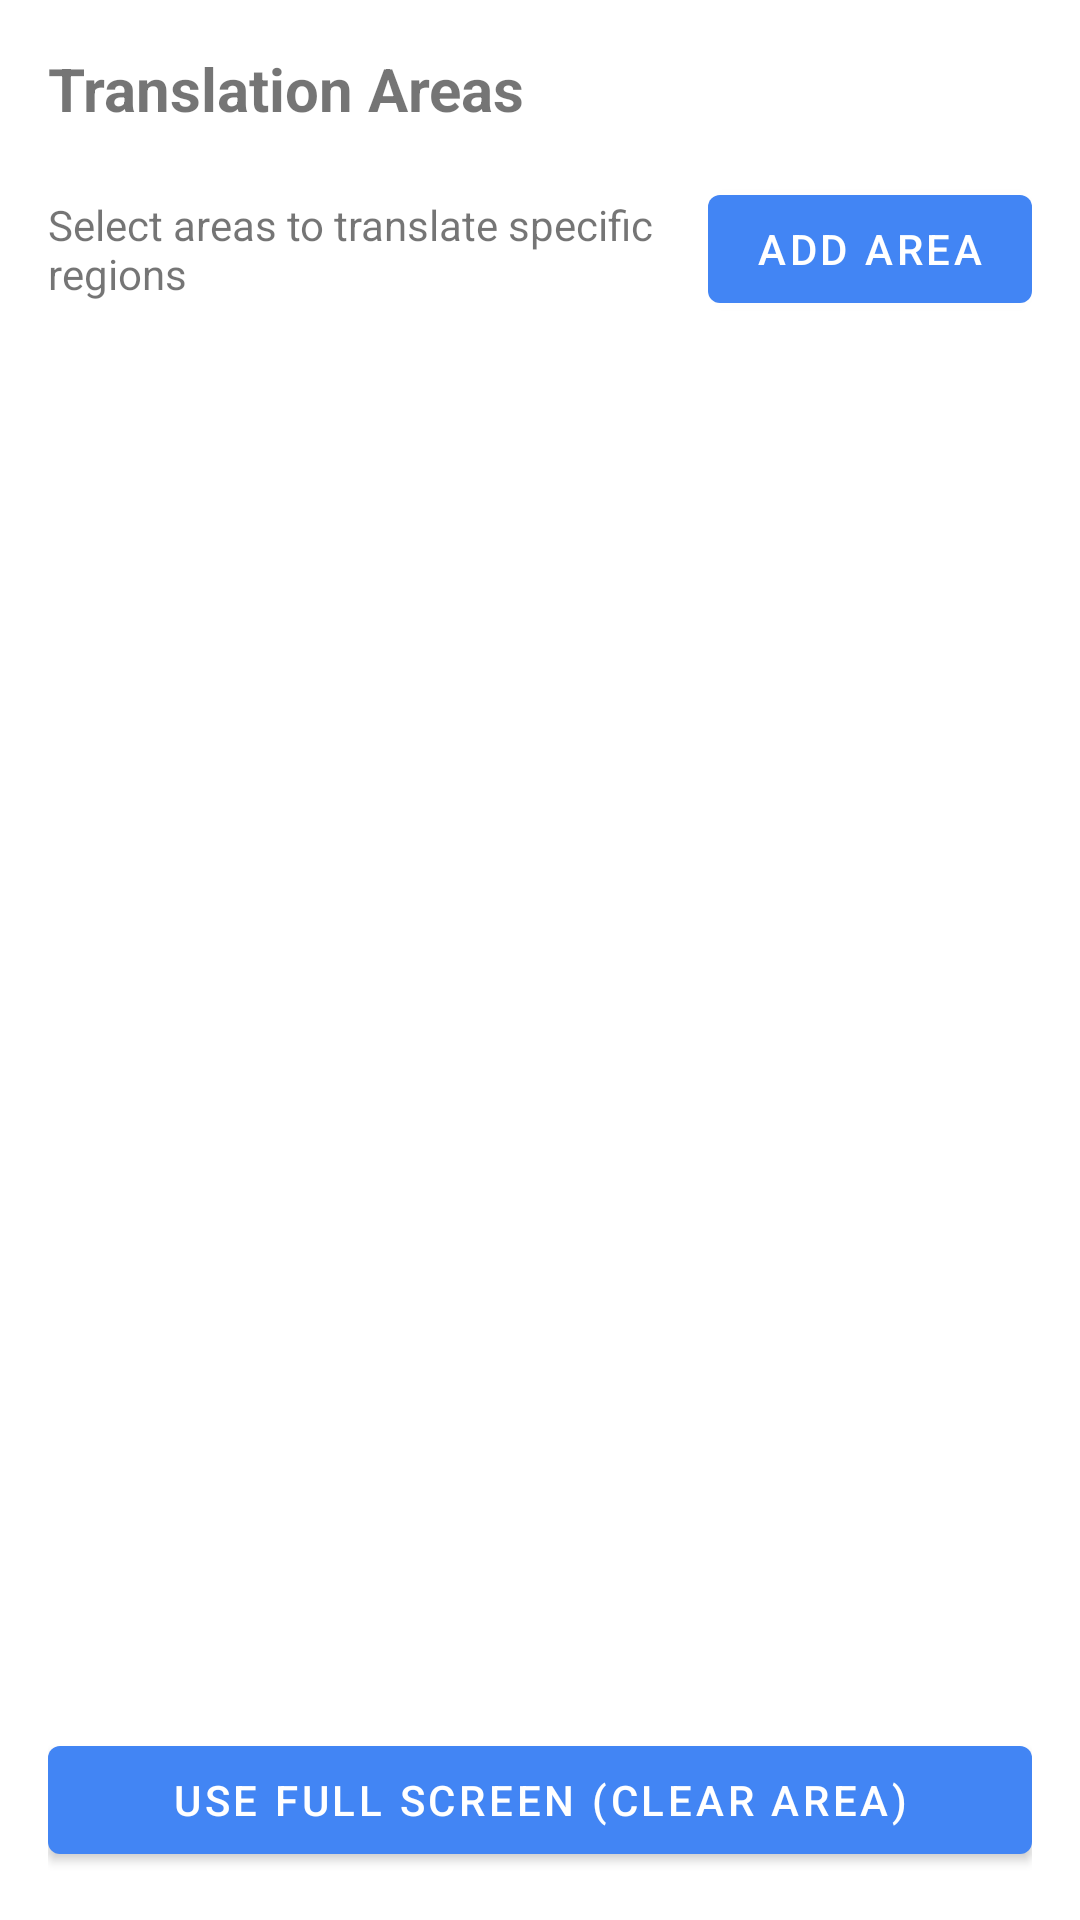

Layout XML and referenced resources for this Android screen:
<!-- AndroidManifest.xml: application theme Theme.ScreenTranslator -->
<!-- res/layout/fragment_area_management.xml -->
<?xml version="1.0" encoding="utf-8"?>
<LinearLayout xmlns:android="http://schemas.android.com/apk/res/android"
    android:layout_width="match_parent"
    android:layout_height="match_parent"
    android:orientation="vertical"
    android:padding="16dp">

    <TextView
        android:layout_width="match_parent"
        android:layout_height="wrap_content"
        android:text="Translation Areas"
        android:textSize="20sp"
        android:textStyle="bold"
        android:layout_marginBottom="16dp" />

    <LinearLayout
        android:layout_width="match_parent"
        android:layout_height="wrap_content"
        android:orientation="horizontal"
        android:gravity="center_vertical"
        android:layout_marginBottom="16dp">

        <TextView
            android:layout_width="0dp"
            android:layout_height="wrap_content"
            android:layout_weight="1"
            android:text="Select areas to translate specific regions" />

        <Button
            android:id="@+id/add_area_button"
            android:layout_width="wrap_content"
            android:layout_height="wrap_content"
            android:text="Add Area" />
    </LinearLayout>

    <androidx.recyclerview.widget.RecyclerView
        android:id="@+id/areas_recycler_view"
        android:layout_width="match_parent"
        android:layout_height="0dp"
        android:layout_weight="1" />

    <Button
        android:id="@+id/clear_area_button"
        android:layout_width="match_parent"
        android:layout_height="wrap_content"
        android:text="Use Full Screen (Clear Area)"
        android:layout_marginTop="16dp" />

</LinearLayout>
<!-- resources referenced by this layout -->
<resources>
  <style name="Theme.ScreenTranslator" parent="Theme.MaterialComponents.Light.DarkActionBar">
          
          <item name="colorPrimary">@color/primary</item>
          <item name="colorPrimaryVariant">@color/primary_dark</item>
          <item name="colorOnPrimary">@color/on_primary</item>
  
          
          <item name="colorSecondary">@color/secondary</item>
          <item name="colorSecondaryVariant">@color/secondary_dark</item>
          <item name="colorOnSecondary">@color/on_secondary</item>
  
          
          <item name="android:statusBarColor">?attr/colorPrimaryVariant</item>
  
          
          <item name="android:windowBackground">@color/background</item>
          <item name="colorSurface">@color/surface</item>
          <item name="colorOnSurface">@color/on_surface</item>
          <item name="colorError">@color/error</item>
          <item name="colorOnError">@color/on_error</item>
      </style>
  <color name="primary">#4285F4</color>
  <color name="primary_dark">#3367D6</color>
  <color name="on_primary">#FFFFFF</color>
  <color name="secondary">#F4B400</color>
  <color name="secondary_dark">#E09600</color>
  <color name="on_secondary">#000000</color>
  <color name="background">#FFFFFF</color>
  <color name="surface">#FFFFFF</color>
  <color name="on_surface">#000000</color>
  <color name="error">#B00020</color>
  <color name="on_error">#FFFFFF</color>
</resources>
